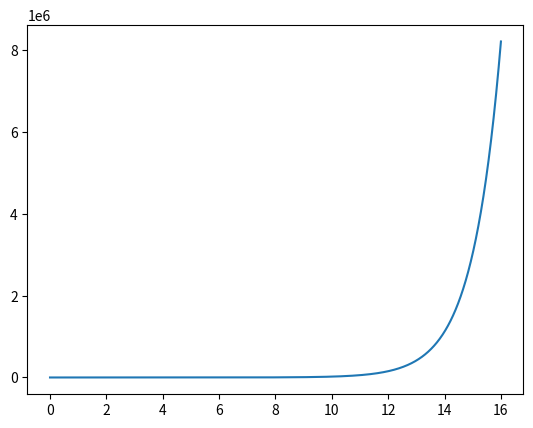

The matplotlib source for this figure:
import numpy as np
import matplotlib.pyplot as plt
import time

def f(x, y):
    return y

def euler(step_size, f, starty, startx, stopx):
    dx = step_size
    n = round(abs(stopx - startx) / dx)
    x = [startx]
    y = [starty]
    for k in range(n):
        next_x = x[-1]+dx
        next_y = y[-1]+ dx*f(x[-1],y[-1])
        x.append(next_x)
        y.append(next_y)
    return x,y

k = 4
x, y= euler(0.01,f,1,0,2**k)
print(y[-1])
plt.plot(x,y)
plt.show()